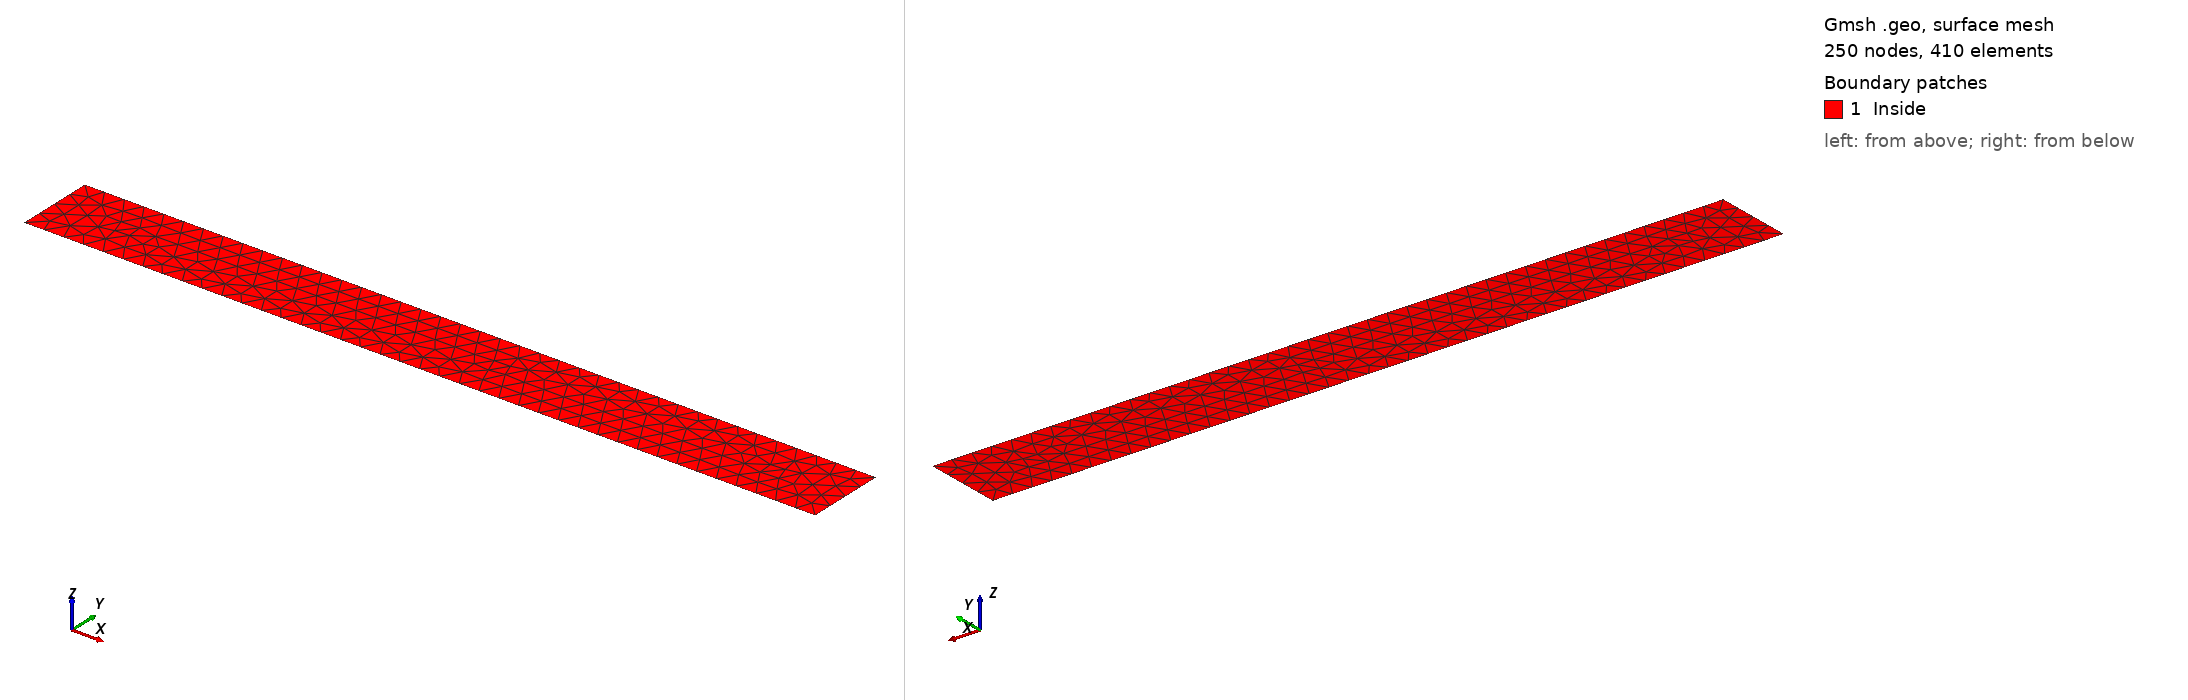

Gmsh geometry script, surface-meshed: 250 nodes, 410 surface elements. Boundary patches (legend numbers): 1 Inside. Left view from above one corner, right view from below the opposite corner. Legend entries are the model's physical surfaces. The drawing asked Gmsh for element sizes between 1% and 20% of the model's largest extent; the script's own settings can give other sizes.

=== plaque_supra.geo (drawn) ===
lc=0.25;
a=5;
b=0.5;

Point(1) = {-a, -b, 0, lc};
Point(2) = {-a, b, 0, lc};
Point(3) = {a, b, 0, lc};
Point(4) = {a, -b, 0, lc};
Line(1) = {4, 3};
Line(2) = {3, 2};
Line(3) = {2, 1};
Line(4) = {1, 4};
Line Loop(5) = {2, 3, 4, 1};
Plane Surface(6) = {5};

Physical Line("Right")={1};
Physical Line("Top")={2};
Physical Line("Left")={3};
Physical Line("Bottom")={4};
Physical Surface("Inside") = {6};
//Mesh.CharacteristicLengthExtendFromBoundary=1;
//Transfinite Line {1, 2, 4, 3} = 2 Using Progression 1;
//Transfinite Surface {6};
